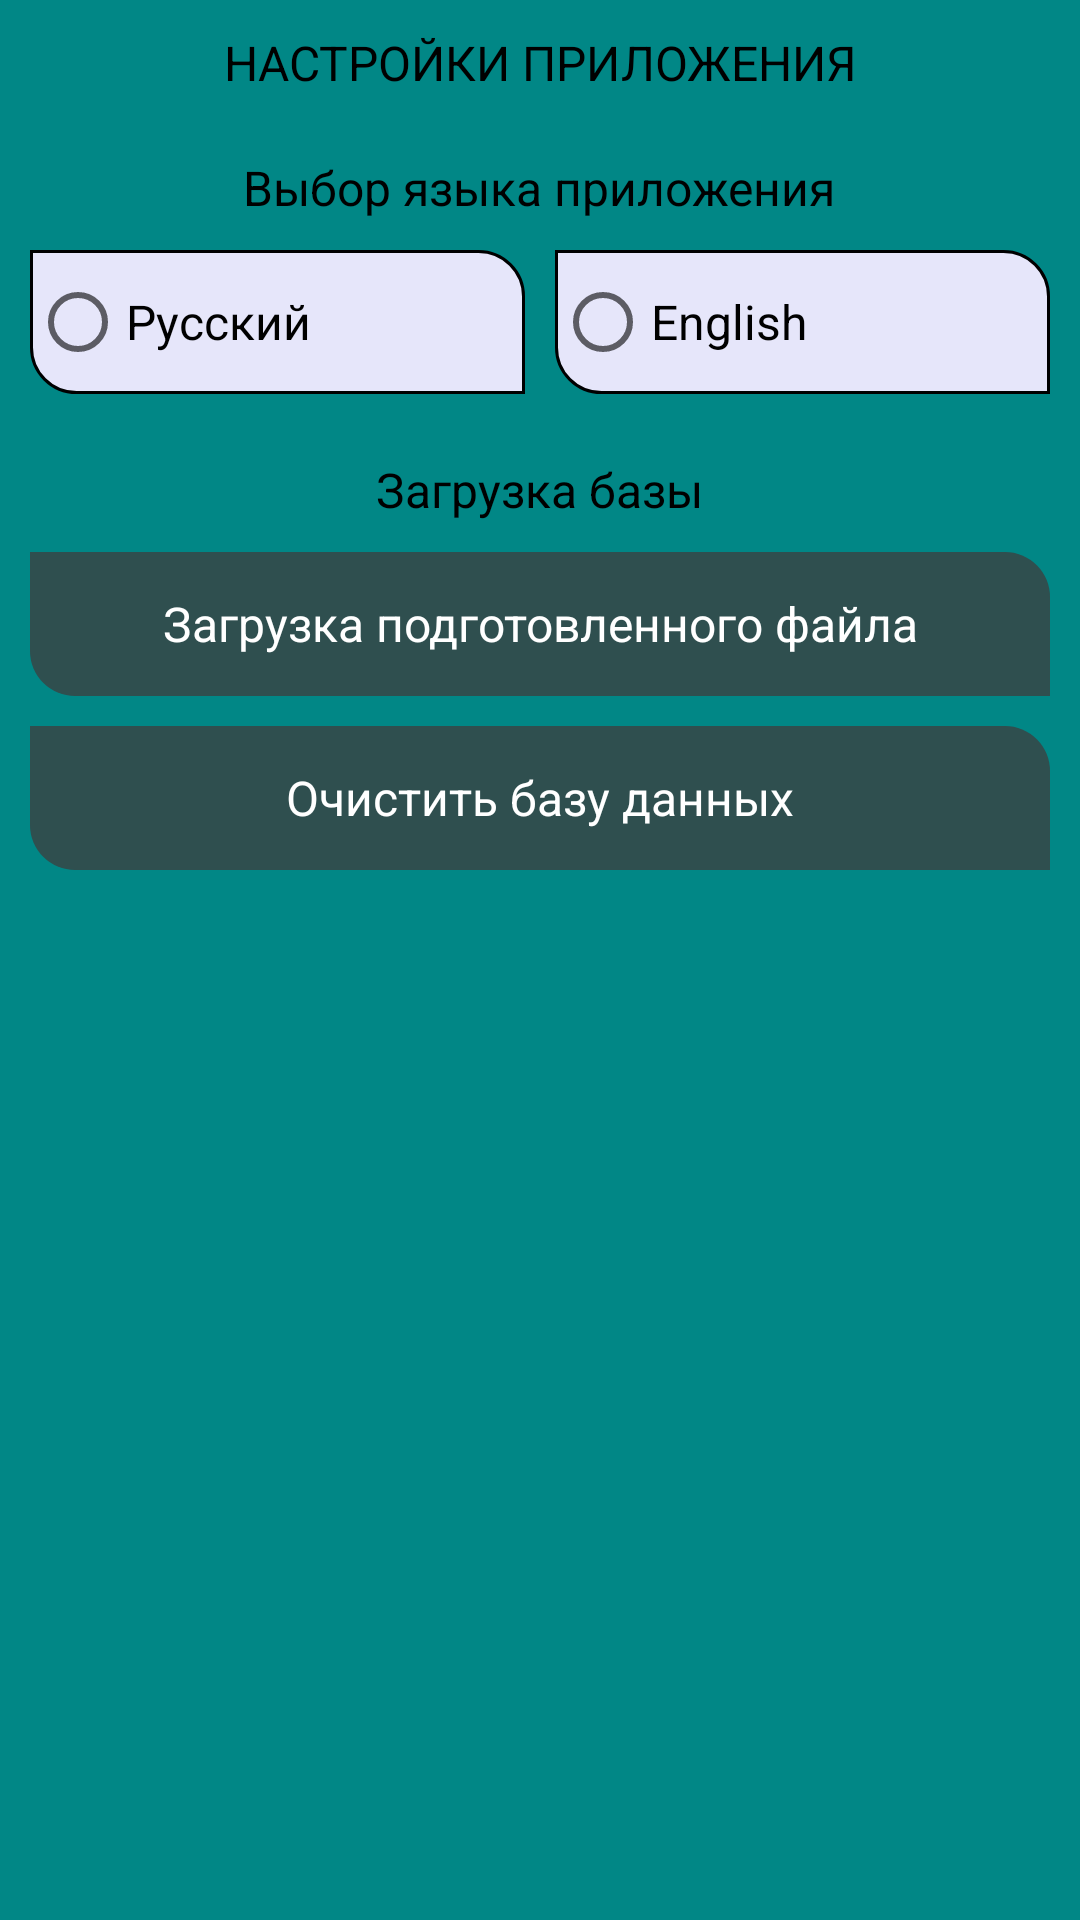

Android layout source for this screen:
<!-- AndroidManifest.xml: application theme Theme.MPT1 -->
<!-- res/layout/setting_fragment.xml -->
<?xml version="1.0" encoding="utf-8"?>
<LinearLayout xmlns:android="http://schemas.android.com/apk/res/android"
    android:layout_width="match_parent"
    android:layout_height="match_parent"
    android:orientation="vertical"
    android:padding="10dp"
    android:background="@color/teal_700">

    <TextView
        android:id="@+id/title_setting"
        android:layout_width="match_parent"
        android:layout_height="wrap_content"
        android:layout_marginBottom="10dp"
        android:gravity="center"
        android:text="@string/setting_application"
        android:textColor="@color/black"
        android:textSize="16sp" />

    <LinearLayout
        android:layout_width="match_parent"
        android:layout_height="wrap_content"
        android:layout_marginBottom="10dp"
        android:orientation="vertical">

        <TextView
            android:id="@+id/textView4"
            android:layout_width="wrap_content"
            android:layout_height="wrap_content"
            android:layout_gravity="center"
            android:padding="10sp"
            android:text="@string/choosing_the_application_language"
            android:textColor="@color/black"
            android:textSize="16sp" />

        <RadioGroup
            android:id="@+id/radio_group2"
            android:layout_width="match_parent"
            android:layout_height="match_parent"
            android:orientation="horizontal">

            <RadioButton
                android:id="@+id/radioButtonRussian"
                android:layout_width="match_parent"
                android:layout_height="wrap_content"
                android:layout_marginBottom="1dp"
                android:layout_weight="1"
                android:background="@drawable/style_menu"
                android:text="Русский"
                android:textColor="@color/black"
                android:textSize="16sp"
                android:layout_marginRight="5dp" />

            <RadioButton
                android:id="@+id/radioButtonEnglish"
                android:layout_width="match_parent"
                android:layout_height="wrap_content"
                android:layout_weight="1"
                android:background="@drawable/style_menu"
                android:text="English"
                android:textColor="@color/black"
                android:textSize="16sp"
                android:layout_marginLeft="5dp"/>
        </RadioGroup>

    </LinearLayout>

    <TextView
        android:id="@+id/textView2"
        android:layout_width="wrap_content"
        android:layout_height="wrap_content"
        android:layout_gravity="center"
        android:padding="10sp"
        android:text="@string/loading_the_database"
        android:textColor="@color/black"
        android:textSize="16sp" />

    <TextView
        android:id="@+id/load_base"
        android:layout_width="match_parent"
        android:layout_height="wrap_content"
        android:background="@drawable/style_button"
        android:gravity="center"
        android:minHeight="48dp"
        android:text="@string/load_file"
        android:textColor="@color/white"
        android:textSize="16sp"
        android:layout_marginBottom="10dp"/>

    <TextView
        android:id="@+id/clear_base"
        android:layout_width="match_parent"
        android:layout_height="wrap_content"
        android:background="@drawable/style_button"
        android:gravity="center"
        android:minHeight="48dp"
        android:text="@string/clean_base"
        android:textColor="@color/white"
        android:textSize="16sp" />

    <FrameLayout
        android:id="@+id/container_new_visual_theme"
        android:layout_width="match_parent"
        android:layout_height="wrap_content" />
</LinearLayout>
<!-- resources referenced by this layout -->
<resources>
  <color name="black">#FF000000</color>
  <color name="teal_700">#FF018786</color>
  <color name="white">#FFFFFFFF</color>
  <!-- drawable style_button (drawable) -->
  <?xml version="1.0" encoding="utf-8"?>
  <selector xmlns:android="http://schemas.android.com/apk/res/android">
      <item android:drawable="@drawable/button_pressed"
          android:state_pressed="true">
      </item>
      <item android:drawable="@drawable/button_normal">
      </item>
  </selector>
  <!-- drawable style_menu (drawable) -->
  <?xml version="1.0" encoding="utf-8"?>
  <shape xmlns:android="http://schemas.android.com/apk/res/android">
      <corners android:bottomLeftRadius="15dp" android:topRightRadius="15dp"/>
      <stroke android:color="@color/black" android:width="1dp"/>
      <solid android:color="@color/Lavender"/>
  </shape>
  <string name="choosing_the_application_language">Выбор языка приложения</string>
  <string name="clean_base">Очистить базу данных</string>
  <string name="load_file">Загрузка подготовленного файла</string>
  <string name="loading_the_database">Загрузка базы</string>
  <string name="setting_application">НАСТРОЙКИ ПРИЛОЖЕНИЯ</string>
  <style name="Theme.MPT1" parent="Theme.MaterialComponents.DayNight.DarkActionBar">
          
          <item name="colorPrimary">@color/DarkSlateGray</item>
          <item name="colorPrimaryVariant">@color/purple_700</item>
          <item name="colorOnPrimary">@color/white</item>
          
          <item name="colorSecondary">@color/teal_200</item>
          <item name="colorSecondaryVariant">@color/teal_700</item>
          <item name="colorOnSecondary">@color/black</item>
          
          <item name="android:statusBarColor" tools:targetApi="l">?attr/colorPrimaryVariant</item>
          
      </style>
  <!-- drawable button_pressed (drawable) -->
  <?xml version="1.0" encoding="utf-8"?>
  <shape xmlns:android="http://schemas.android.com/apk/res/android" android:shape="rectangle">
      <solid android:color="@color/PaleGreen"/>
      <corners android:bottomLeftRadius="15dp" android:topRightRadius="15dp"/>
  
  </shape>
  <!-- drawable button_normal (drawable) -->
  <?xml version="1.0" encoding="utf-8"?>
  <shape xmlns:android="http://schemas.android.com/apk/res/android" android:shape="rectangle">
      <solid android:color="@color/DarkSlateGray"/>
      <corners android:bottomLeftRadius="15dp" android:topRightRadius="15dp"/>
  </shape>
  <color name="Lavender">#E6E6FA</color>
  <color name="DarkSlateGray">#2F4F4F</color>
  <color name="purple_700">#FF3700B3</color>
  <color name="teal_200">#FF03DAC5</color>
  <color name="PaleGreen">#98FB98</color>
</resources>
